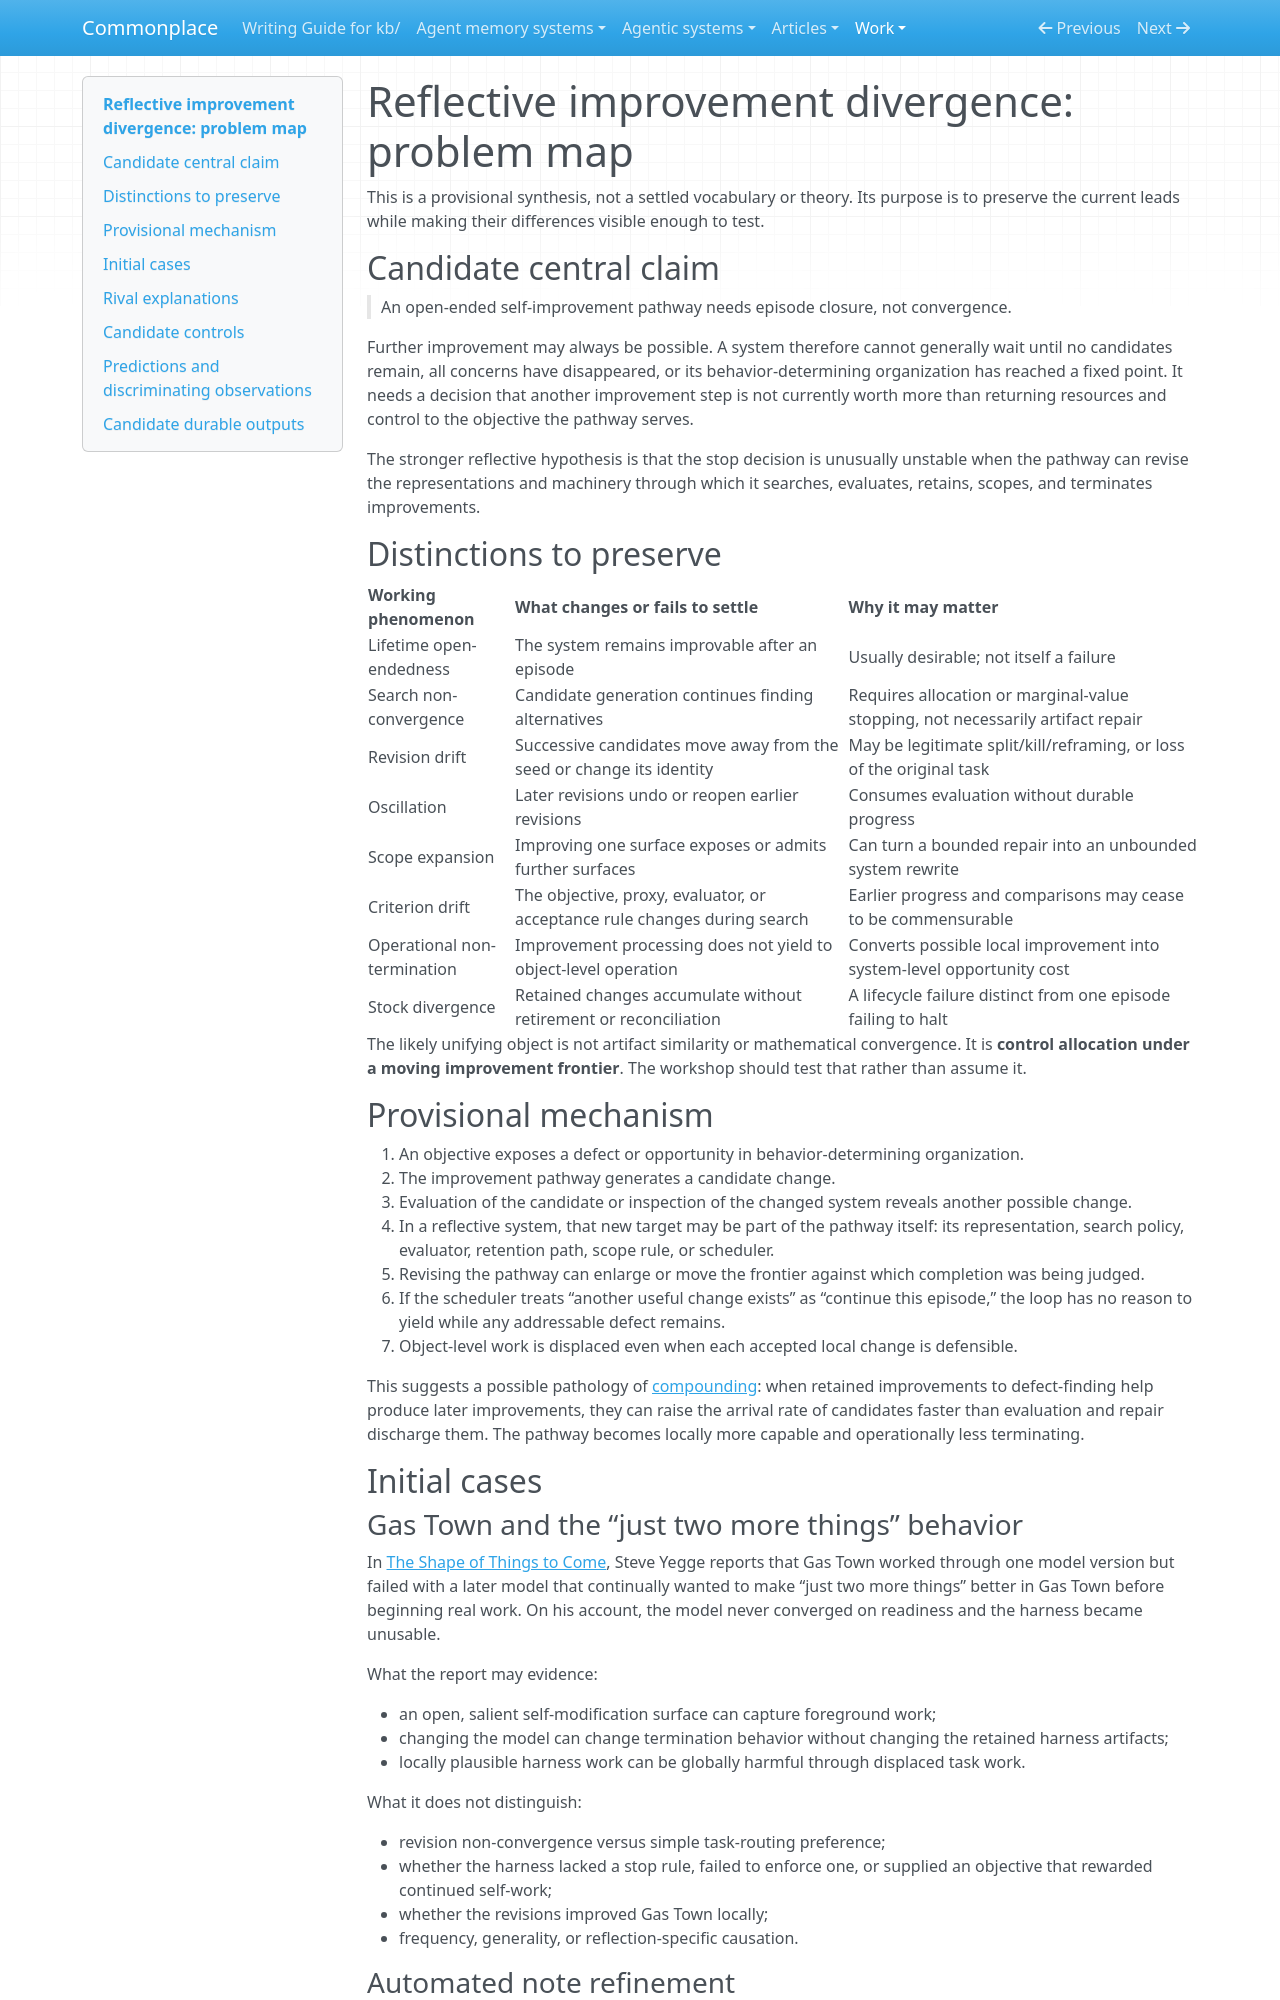

repository: zby/commonplace · page: work/reflective-improvement-divergence/problem-map/index.html · generator: mkdocs

# Reflective improvement divergence: problem map

This is a provisional synthesis, not a settled vocabulary or theory. Its purpose is to preserve the current leads while making their differences visible enough to test.

## Candidate central claim

> An open-ended self-improvement pathway needs episode closure, not convergence.

Further improvement may always be possible. A system therefore cannot generally wait until no candidates remain, all concerns have disappeared, or its behavior-determining organization has reached a fixed point. It needs a decision that another improvement step is not currently worth more than returning resources and control to the objective the pathway serves.

The stronger reflective hypothesis is that the stop decision is unusually unstable when the pathway can revise the representations and machinery through which it searches, evaluates, retains, scopes, and terminates improvements.

## Distinctions to preserve

| Working phenomenon | What changes or fails to settle | Why it may matter |
|---|---|---|
| Lifetime open-endedness | The system remains improvable after an episode | Usually desirable; not itself a failure |
| Search non-convergence | Candidate generation continues finding alternatives | Requires allocation or marginal-value stopping, not necessarily artifact repair |
| Revision drift | Successive candidates move away from the seed or change its identity | May be legitimate split/kill/reframing, or loss of the original task |
| Oscillation | Later revisions undo or reopen earlier revisions | Consumes evaluation without durable progress |
| Scope expansion | Improving one surface exposes or admits further surfaces | Can turn a bounded repair into an unbounded system rewrite |
| Criterion drift | The objective, proxy, evaluator, or acceptance rule changes during search | Earlier progress and comparisons may cease to be commensurable |
| Operational non-termination | Improvement processing does not yield to object-level operation | Converts possible local improvement into system-level opportunity cost |
| Stock divergence | Retained changes accumulate without retirement or reconciliation | A lifecycle failure distinct from one episode failing to halt |

The likely unifying object is not artifact similarity or mathematical convergence. It is **control allocation under a moving improvement frontier**. The workshop should test that rather than assume it.

## Provisional mechanism

1. An objective exposes a defect or opportunity in behavior-determining organization.
2. The improvement pathway generates a candidate change.
3. Evaluation of the candidate or inspection of the changed system reveals another possible change.
4. In a reflective system, that new target may be part of the pathway itself: its representation, search policy, evaluator, retention path, scope rule, or scheduler.
5. Revising the pathway can enlarge or move the frontier against which completion was being judged.
6. If the scheduler treats “another useful change exists” as “continue this episode,” the loop has no reason to yield while any addressable defect remains.
7. Object-level work is displaced even when each accepted local change is defensible.

This suggests a possible pathology of [compounding](../../theory/improvements-can-accumulate-without-compounding.md): when retained improvements to defect-finding help produce later improvements, they can raise the arrival rate of candidates faster than evaluation and repair discharge them. The pathway becomes locally more capable and operationally less terminating.

## Initial cases

### Gas Town and the “just two more things” behavior

In [The Shape of Things to Come](https://yegge.ai/essays/the-shape-of-things-to-come/), Steve Yegge reports that Gas Town worked through one model version but failed with a later model that continually wanted to make “just two more things” better in Gas Town before beginning real work. On his account, the model never converged on readiness and the harness became unusable.

What the report may evidence:

- an open, salient self-modification surface can capture foreground work;
- changing the model can change termination behavior without changing the retained harness artifacts;
- locally plausible harness work can be globally harmful through displaced task work.

What it does not distinguish:

- revision non-convergence versus simple task-routing preference;
- whether the harness lacked a stop rule, failed to enforce one, or supplied an objective that rewarded continued self-work;
- whether the revisions improved Gas Town locally;
- frequency, generality, or reflection-specific causation.
